2-way image classification set "data" from GitHub (JinsooKim86/ComputerVision_for_FacilityCondition); label vocabulary: abnormal, normal.

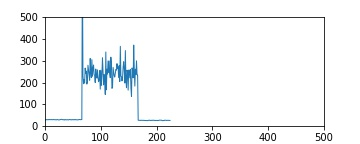
Label: abnormal

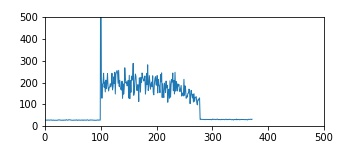
Label: abnormal

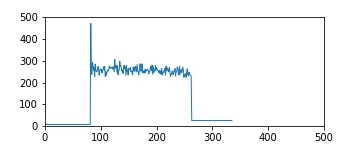
Label: normal

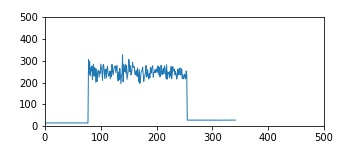
Label: normal

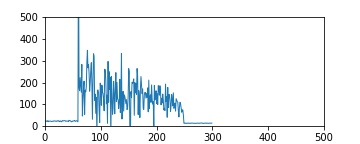
Label: abnormal

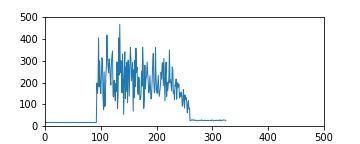
Label: abnormal
